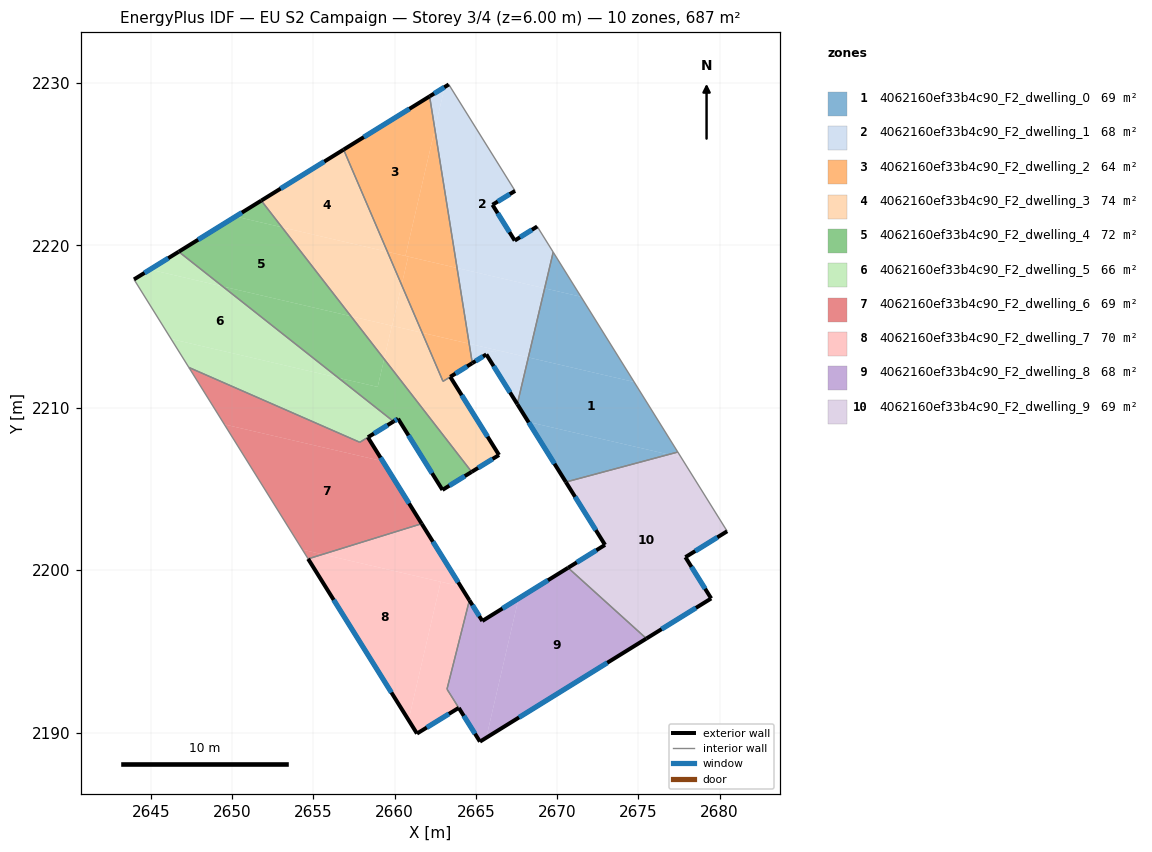
=== STOREY PLAN SPEC (per zone: floor XY polygon, exterior-wall plan segments, windows/doors) ===
zone 1: 4062160ef33b4c90_F2_dwelling_0  (68.7 m²)
  floor: (2674.74, 2211.59) (2677.43, 2207.27) (2676.86, 2207.12) (2668.23, 2209.13) (2667.55, 2210.22) (2668.23, 2213.10)
  floor: (2676.86, 2207.12) (2670.54, 2205.43) (2668.23, 2209.13)
  floor: (2671.47, 2216.83) (2674.74, 2211.59) (2668.23, 2213.10) (2669.23, 2217.35)
  floor: (2669.76, 2219.58) (2671.47, 2216.83) (2669.23, 2217.35)
  exterior wall: (2667.55, 2210.22) – (2670.54, 2205.43)  [5.6 m]
    window: (2668.25, 2209.10) – (2669.84, 2206.55)  [4.8 m²]
  interior walls: 3
zone 2: 4062160ef33b4c90_F2_dwelling_1  (68.0 m²)
  floor: (2663.33, 2229.90) (2667.41, 2223.35) (2666.02, 2222.49) (2667.39, 2220.29) (2668.78, 2221.16) (2669.76, 2219.58) (2669.23, 2217.35) (2663.84, 2218.60) (2662.47, 2227.14) (2663.08, 2229.74)
  floor: (2669.23, 2217.35) (2668.23, 2213.10) (2664.59, 2213.94) (2663.84, 2218.60)
  floor: (2663.08, 2229.74) (2662.47, 2227.14) (2662.15, 2229.16)
  floor: (2668.23, 2213.10) (2667.55, 2210.22) (2665.72, 2213.16) (2665.85, 2213.23) (2665.69, 2213.49) (2665.74, 2213.52) (2666.16, 2213.42) (2666.34, 2213.54)
  floor: (2666.34, 2213.54) (2666.16, 2213.42) (2665.74, 2213.52) (2665.69, 2213.49) (2665.85, 2213.23) (2665.72, 2213.16) (2665.64, 2213.28) (2664.78, 2212.75) (2664.59, 2213.94)
  exterior wall: (2665.64, 2213.28) – (2667.55, 2210.22)  [3.6 m]
    window: (2666.09, 2212.56) – (2667.10, 2210.94)  [3.0 m²]
  exterior wall: (2664.78, 2212.75) – (2665.64, 2213.28)  [1.0 m]
    window: (2664.98, 2212.87) – (2665.44, 2213.16)  [0.9 m²]
  exterior wall: (2663.33, 2229.90) – (2662.15, 2229.17)  [1.4 m]
    window: (2663.05, 2229.73) – (2662.43, 2229.34)  [1.2 m²]
  exterior wall: (2666.02, 2222.49) – (2667.41, 2223.35)  [1.6 m]
    window: (2666.35, 2222.69) – (2667.09, 2223.15)  [1.4 m²]
  exterior wall: (2667.39, 2220.29) – (2666.02, 2222.49)  [2.6 m]
    window: (2667.07, 2220.81) – (2666.34, 2221.97)  [2.2 m²]
  exterior wall: (2668.78, 2221.16) – (2667.39, 2220.29)  [1.6 m]
    window: (2668.45, 2220.95) – (2667.72, 2220.49)  [1.4 m²]
  interior walls: 4
zone 3: 4062160ef33b4c90_F2_dwelling_2  (64.0 m²)
  floor: (2662.15, 2229.16) (2662.47, 2227.14) (2660.66, 2219.34) (2659.56, 2219.60) (2656.86, 2225.89)
  floor: (2662.47, 2227.14) (2663.84, 2218.60) (2660.66, 2219.34)
  floor: (2663.84, 2218.60) (2664.59, 2213.94) (2661.69, 2214.62) (2660.43, 2217.56) (2660.83, 2219.30)
  floor: (2660.83, 2219.30) (2660.43, 2217.56) (2659.56, 2219.60)
  floor: (2664.59, 2213.94) (2664.78, 2212.75) (2662.98, 2211.62) (2661.69, 2214.62)
  exterior wall: (2662.15, 2229.17) – (2656.86, 2225.89)  [6.2 m]
    window: (2660.91, 2228.40) – (2658.10, 2226.66)  [5.3 m²]
  exterior wall: (2663.42, 2211.90) – (2664.78, 2212.75)  [1.6 m]
    window: (2663.74, 2212.10) – (2664.46, 2212.55)  [1.3 m²]
  interior walls: 3
zone 4: 4062160ef33b4c90_F2_dwelling_3  (74.2 m²)
  floor: (2660.43, 2217.56) (2661.69, 2214.62) (2659.84, 2215.04)
  floor: (2656.86, 2225.89) (2659.56, 2219.60) (2653.07, 2221.11) (2651.79, 2222.75)
  floor: (2659.56, 2219.60) (2660.43, 2217.56) (2659.84, 2215.04) (2657.31, 2215.63) (2653.07, 2221.11)
  floor: (2659.83, 2215.05) (2659.35, 2213.00) (2657.31, 2215.63)
  floor: (2663.42, 2211.90) (2666.42, 2207.09) (2664.74, 2206.05) (2659.35, 2213.00) (2659.83, 2215.05) (2661.69, 2214.62) (2662.98, 2211.62)
  exterior wall: (2664.74, 2206.05) – (2666.42, 2207.09)  [2.0 m]
    window: (2665.14, 2206.30) – (2666.03, 2206.85)  [1.7 m²]
  exterior wall: (2656.86, 2225.89) – (2651.79, 2222.75)  [6.0 m]
    window: (2655.67, 2225.15) – (2652.98, 2223.49)  [5.0 m²]
  exterior wall: (2666.42, 2207.09) – (2663.42, 2211.90)  [5.7 m]
    window: (2665.72, 2208.22) – (2664.13, 2210.77)  [4.8 m²]
  interior walls: 3
zone 5: 4062160ef33b4c90_F2_dwelling_4  (72.0 m²)
  floor: (2653.07, 2221.11) (2657.31, 2215.63) (2649.42, 2217.47) (2646.71, 2219.60) (2650.21, 2221.77)
  floor: (2657.31, 2215.63) (2659.35, 2213.00) (2658.96, 2211.28) (2656.53, 2211.85) (2649.42, 2217.47)
  floor: (2651.79, 2222.75) (2653.07, 2221.11) (2650.21, 2221.77)
  floor: (2659.35, 2213.00) (2664.74, 2206.05) (2662.94, 2204.94) (2660.21, 2209.33) (2659.93, 2209.15) (2656.53, 2211.85) (2658.96, 2211.28)
  exterior wall: (2659.93, 2209.15) – (2660.21, 2209.33)  [0.3 m]
    window: (2660.00, 2209.19) – (2660.14, 2209.28)  [0.3 m²]
  exterior wall: (2651.79, 2222.75) – (2646.71, 2219.60)  [6.0 m]
    window: (2650.60, 2222.01) – (2647.90, 2220.34)  [5.0 m²]
  exterior wall: (2662.94, 2204.94) – (2664.74, 2206.05)  [2.1 m]
    window: (2663.36, 2205.20) – (2664.32, 2205.79)  [1.8 m²]
  exterior wall: (2660.21, 2209.33) – (2662.94, 2204.94)  [5.2 m]
    window: (2660.85, 2208.30) – (2662.30, 2205.97)  [4.4 m²]
  interior walls: 2
zone 6: 4062160ef33b4c90_F2_dwelling_5  (65.7 m²)
  floor: (2656.53, 2211.85) (2646.24, 2214.23) (2643.96, 2217.90) (2644.94, 2218.51) (2649.42, 2217.47)
  floor: (2649.42, 2217.47) (2644.94, 2218.51) (2646.71, 2219.60)
  floor: (2656.53, 2211.85) (2659.93, 2209.15) (2658.35, 2208.18) (2657.85, 2207.88) (2647.33, 2212.48) (2646.24, 2214.23)
  exterior wall: (2646.71, 2219.60) – (2643.96, 2217.90)  [3.2 m]
    window: (2646.07, 2219.20) – (2644.60, 2218.30)  [2.7 m²]
  exterior wall: (2658.35, 2208.18) – (2659.93, 2209.15)  [1.9 m]
    window: (2658.73, 2208.41) – (2659.56, 2208.93)  [1.6 m²]
  interior walls: 4
zone 7: 4062160ef33b4c90_F2_dwelling_6  (68.5 m²)
  floor: (2658.35, 2208.18) (2659.27, 2206.71) (2649.52, 2208.97) (2647.33, 2212.48) (2657.85, 2207.88)
  floor: (2659.27, 2206.71) (2661.66, 2202.86) (2655.57, 2200.98) (2654.32, 2201.27) (2649.52, 2208.97)
  floor: (2655.57, 2200.98) (2654.67, 2200.70) (2654.32, 2201.27)
  exterior wall: (2661.66, 2202.86) – (2658.35, 2208.18)  [6.3 m]
    window: (2660.89, 2204.11) – (2659.13, 2206.93)  [5.3 m²]
  interior walls: 4
zone 8: 4062160ef33b4c90_F2_dwelling_7  (69.7 m²)
  floor: (2662.83, 2199.29) (2660.86, 2190.78) (2654.67, 2200.70) (2655.57, 2200.98)
  floor: (2664.07, 2199.00) (2664.60, 2198.15) (2663.22, 2192.68) (2663.94, 2191.53) (2661.37, 2189.95) (2660.86, 2190.78) (2662.83, 2199.29)
  floor: (2661.66, 2202.86) (2664.07, 2199.00) (2655.57, 2200.98)
  exterior wall: (2654.67, 2200.70) – (2661.37, 2189.95)  [12.7 m]
    window: (2656.25, 2198.17) – (2659.80, 2192.47)  [10.7 m²]
  exterior wall: (2664.60, 2198.15) – (2661.66, 2202.86)  [5.6 m]
    window: (2663.91, 2199.26) – (2662.35, 2201.76)  [4.7 m²]
  exterior wall: (2661.37, 2189.95) – (2663.95, 2191.53)  [3.0 m]
    window: (2661.98, 2190.32) – (2663.34, 2191.16)  [2.5 m²]
  interior walls: 3
zone 9: 4062160ef33b4c90_F2_dwelling_8  (67.8 m²)
  floor: (2667.61, 2198.18) (2665.64, 2189.69) (2665.25, 2189.45) (2663.22, 2192.68) (2664.60, 2198.15) (2665.40, 2196.88) (2667.53, 2198.20)
  floor: (2675.49, 2195.79) (2665.64, 2189.69) (2667.61, 2198.18) (2667.53, 2198.20) (2670.67, 2200.15)
  exterior wall: (2665.40, 2196.88) – (2664.60, 2198.15)  [1.5 m]
    window: (2665.21, 2197.18) – (2664.79, 2197.85)  [1.3 m²]
  exterior wall: (2670.67, 2200.15) – (2665.40, 2196.88)  [6.2 m]
    window: (2669.44, 2199.38) – (2666.64, 2197.64)  [5.2 m²]
  exterior wall: (2665.25, 2189.45) – (2675.49, 2195.79)  [12.0 m]
    window: (2667.66, 2190.94) – (2673.09, 2194.30)  [10.2 m²]
  exterior wall: (2663.95, 2191.53) – (2665.25, 2189.45)  [2.4 m]
    window: (2664.25, 2191.04) – (2664.94, 2189.94)  [2.1 m²]
  interior walls: 3
zone 10: 4062160ef33b4c90_F2_dwelling_9  (68.7 m²)
  floor: (2677.63, 2206.94) (2680.47, 2202.40) (2677.90, 2200.80) (2679.48, 2198.26) (2675.49, 2195.79) (2670.67, 2200.15) (2672.95, 2201.56) (2670.54, 2205.43) (2676.86, 2207.12)
  floor: (2677.43, 2207.27) (2677.63, 2206.95) (2676.86, 2207.12)
  exterior wall: (2679.48, 2198.26) – (2677.90, 2200.80)  [3.0 m]
    window: (2679.11, 2198.86) – (2678.27, 2200.21)  [2.5 m²]
  exterior wall: (2675.49, 2195.79) – (2679.48, 2198.26)  [4.7 m]
    window: (2676.43, 2196.37) – (2678.55, 2197.68)  [4.0 m²]
  exterior wall: (2672.95, 2201.56) – (2670.67, 2200.15)  [2.7 m]
    window: (2672.41, 2201.23) – (2671.21, 2200.48)  [2.3 m²]
  exterior wall: (2670.54, 2205.43) – (2672.95, 2201.56)  [4.6 m]
    window: (2671.10, 2204.52) – (2672.38, 2202.47)  [3.8 m²]
  exterior wall: (2677.90, 2200.80) – (2680.47, 2202.40)  [3.0 m]
    window: (2678.50, 2201.18) – (2679.86, 2202.02)  [2.6 m²]
  interior walls: 3

=== DERIVED (storey summary) ===
Building: EU S2 Campaign
Storey: 3 of 4  (floor level z = 6.00 m)
Storey gross floor area: 687.4 m²
Zones on this storey: 10
  - 4062160ef33b4c90_F2_dwelling_0: floor 68.7 m²; exterior wall 5.6 m (16.9 m²); 1 window(s) 4.8 m²; WWR 28.1%
  - 4062160ef33b4c90_F2_dwelling_1: floor 68.0 m²; exterior wall 11.9 m (35.6 m²); 6 window(s) 10.0 m²; WWR 28.1%
  - 4062160ef33b4c90_F2_dwelling_2: floor 64.0 m²; exterior wall 7.8 m (23.5 m²); 2 window(s) 6.6 m²; WWR 28.1%
  - 4062160ef33b4c90_F2_dwelling_3: floor 74.2 m²; exterior wall 13.6 m (40.8 m²); 3 window(s) 11.5 m²; WWR 28.1%
  - 4062160ef33b4c90_F2_dwelling_4: floor 72.0 m²; exterior wall 13.6 m (40.7 m²); 4 window(s) 11.5 m²; WWR 28.1%
  - 4062160ef33b4c90_F2_dwelling_5: floor 65.7 m²; exterior wall 5.1 m (15.3 m²); 2 window(s) 4.3 m²; WWR 28.1%
  - 4062160ef33b4c90_F2_dwelling_6: floor 68.5 m²; exterior wall 6.3 m (18.8 m²); 1 window(s) 5.3 m²; WWR 28.1%
  - 4062160ef33b4c90_F2_dwelling_7: floor 69.7 m²; exterior wall 21.2 m (63.7 m²); 3 window(s) 17.9 m²; WWR 28.1%
  - 4062160ef33b4c90_F2_dwelling_8: floor 67.8 m²; exterior wall 22.2 m (66.6 m²); 4 window(s) 18.7 m²; WWR 28.1%
  - 4062160ef33b4c90_F2_dwelling_9: floor 68.7 m²; exterior wall 17.9 m (53.8 m²); 5 window(s) 15.1 m²; WWR 28.1%
Zone adjacency (shared interzone walls):
  - 4062160ef33b4c90_F2_dwelling_0 ↔ 4062160ef33b4c90_F2_dwelling_1
  - 4062160ef33b4c90_F2_dwelling_0 ↔ 4062160ef33b4c90_F2_dwelling_9
  - 4062160ef33b4c90_F2_dwelling_1 ↔ 4062160ef33b4c90_F2_dwelling_2
  - 4062160ef33b4c90_F2_dwelling_2 ↔ 4062160ef33b4c90_F2_dwelling_3
  - 4062160ef33b4c90_F2_dwelling_3 ↔ 4062160ef33b4c90_F2_dwelling_4
  - 4062160ef33b4c90_F2_dwelling_4 ↔ 4062160ef33b4c90_F2_dwelling_5
  - 4062160ef33b4c90_F2_dwelling_5 ↔ 4062160ef33b4c90_F2_dwelling_6
  - 4062160ef33b4c90_F2_dwelling_6 ↔ 4062160ef33b4c90_F2_dwelling_7
  - 4062160ef33b4c90_F2_dwelling_7 ↔ 4062160ef33b4c90_F2_dwelling_8
  - 4062160ef33b4c90_F2_dwelling_8 ↔ 4062160ef33b4c90_F2_dwelling_9